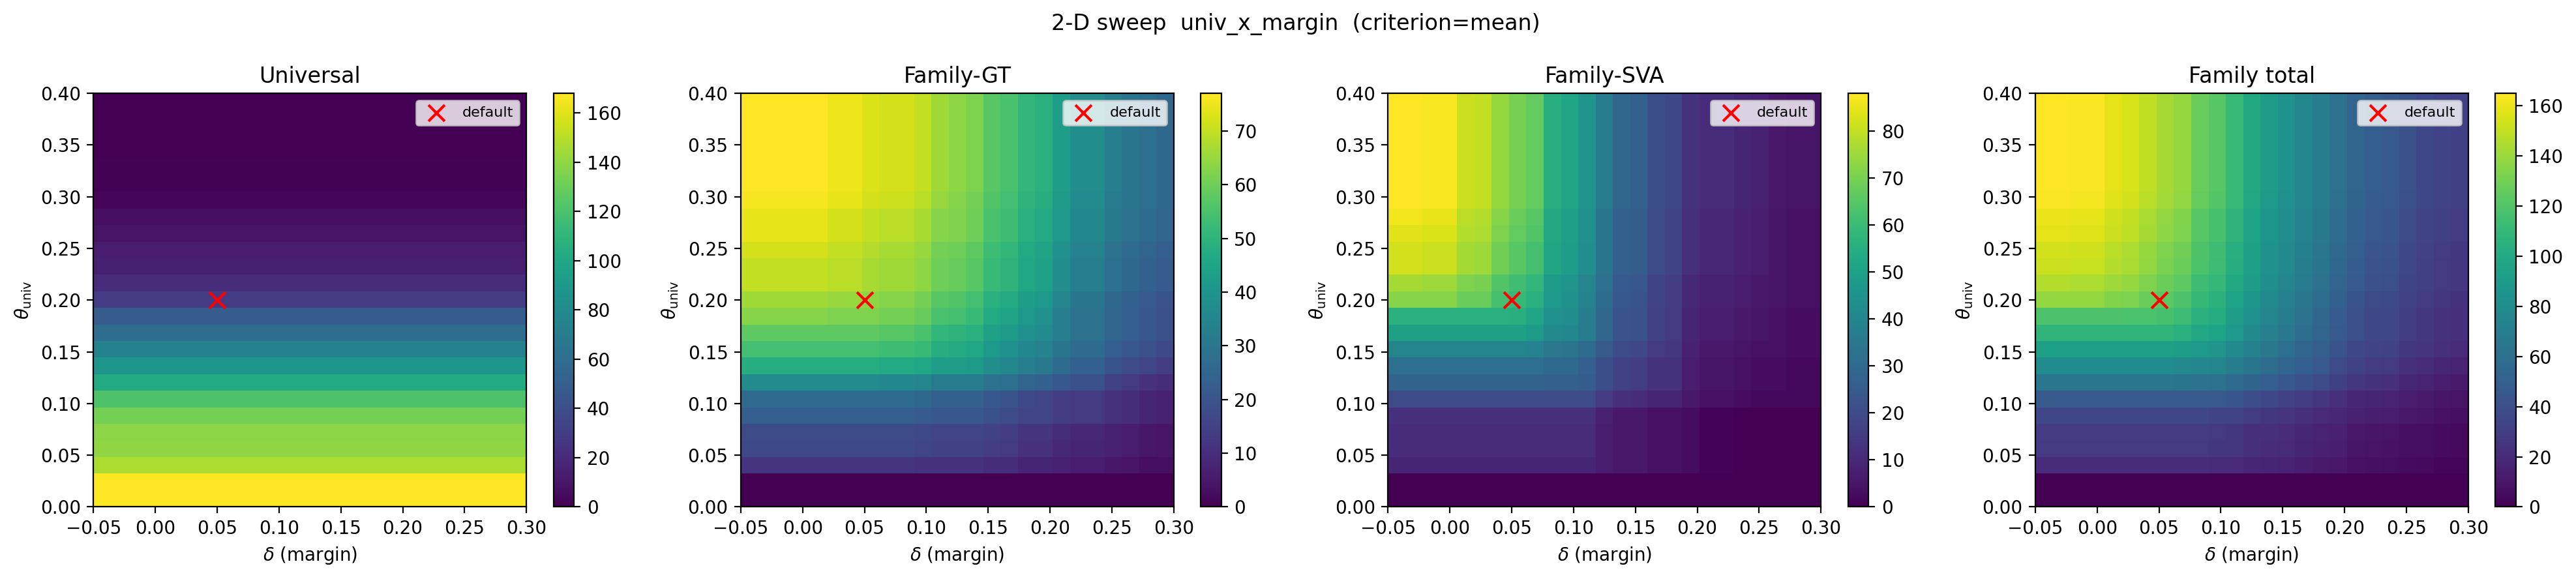

Values plotted in this chart, from the file beside it:
margin, universal_mean, universal, family_GT, family_SVA, family_total
-0.05, 0.0, 168, 0, 0, 0
-0.03542, 0.0, 168, 0, 0, 0
-0.02083, 0.0, 168, 0, 0, 0
-0.00625, 0.0, 168, 0, 0, 0
0.008333, 0.0, 168, 0, 0, 0
0.02292, 0.0, 168, 0, 0, 0
0.0375, 0.0, 168, 0, 0, 0
0.05208, 0.0, 168, 0, 0, 0
0.06667, 0.0, 168, 0, 0, 0
0.08125, 0.0, 168, 0, 0, 0
0.09583, 0.0, 168, 0, 0, 0
0.1104, 0.0, 168, 0, 0, 0
0.125, 0.0, 168, 0, 0, 0
0.1396, 0.0, 168, 0, 0, 0
0.1542, 0.0, 168, 0, 0, 0
0.1687, 0.0, 168, 0, 0, 0
0.1833, 0.0, 168, 0, 0, 0
0.1979, 0.0, 168, 0, 0, 0
0.2125, 0.0, 168, 0, 0, 0
0.2271, 0.0, 168, 0, 0, 0
0.2417, 0.0, 168, 0, 0, 0
0.2562, 0.0, 168, 0, 0, 0
0.2708, 0.0, 168, 0, 0, 0
0.2854, 0.0, 168, 0, 0, 0
0.3, 0.0, 168, 0, 0, 0
-0.05, 0.01667, 168, 0, 0, 0
-0.03542, 0.01667, 168, 0, 0, 0
-0.02083, 0.01667, 168, 0, 0, 0
-0.00625, 0.01667, 168, 0, 0, 0
0.008333, 0.01667, 168, 0, 0, 0
0.02292, 0.01667, 168, 0, 0, 0
0.0375, 0.01667, 168, 0, 0, 0
0.05208, 0.01667, 168, 0, 0, 0
0.06667, 0.01667, 168, 0, 0, 0
0.08125, 0.01667, 168, 0, 0, 0
0.09583, 0.01667, 168, 0, 0, 0
0.1104, 0.01667, 168, 0, 0, 0
0.125, 0.01667, 168, 0, 0, 0
0.1396, 0.01667, 168, 0, 0, 0
0.1542, 0.01667, 168, 0, 0, 0
0.1687, 0.01667, 168, 0, 0, 0
0.1833, 0.01667, 168, 0, 0, 0
0.1979, 0.01667, 168, 0, 0, 0
0.2125, 0.01667, 168, 0, 0, 0
0.2271, 0.01667, 168, 0, 0, 0
0.2417, 0.01667, 168, 0, 0, 0
0.2562, 0.01667, 168, 0, 0, 0
0.2708, 0.01667, 168, 0, 0, 0
0.2854, 0.01667, 168, 0, 0, 0
0.3, 0.01667, 168, 0, 0, 0
-0.05, 0.03333, 147, 12, 9, 21
-0.03542, 0.03333, 147, 12, 9, 21
-0.02083, 0.03333, 147, 12, 9, 21
-0.00625, 0.03333, 147, 12, 9, 21
0.008333, 0.03333, 147, 12, 9, 21
0.02292, 0.03333, 147, 12, 9, 21
0.0375, 0.03333, 147, 12, 9, 21
0.05208, 0.03333, 147, 12, 9, 21
0.06667, 0.03333, 147, 12, 9, 21
0.08125, 0.03333, 147, 12, 9, 21
... 565 more rows
